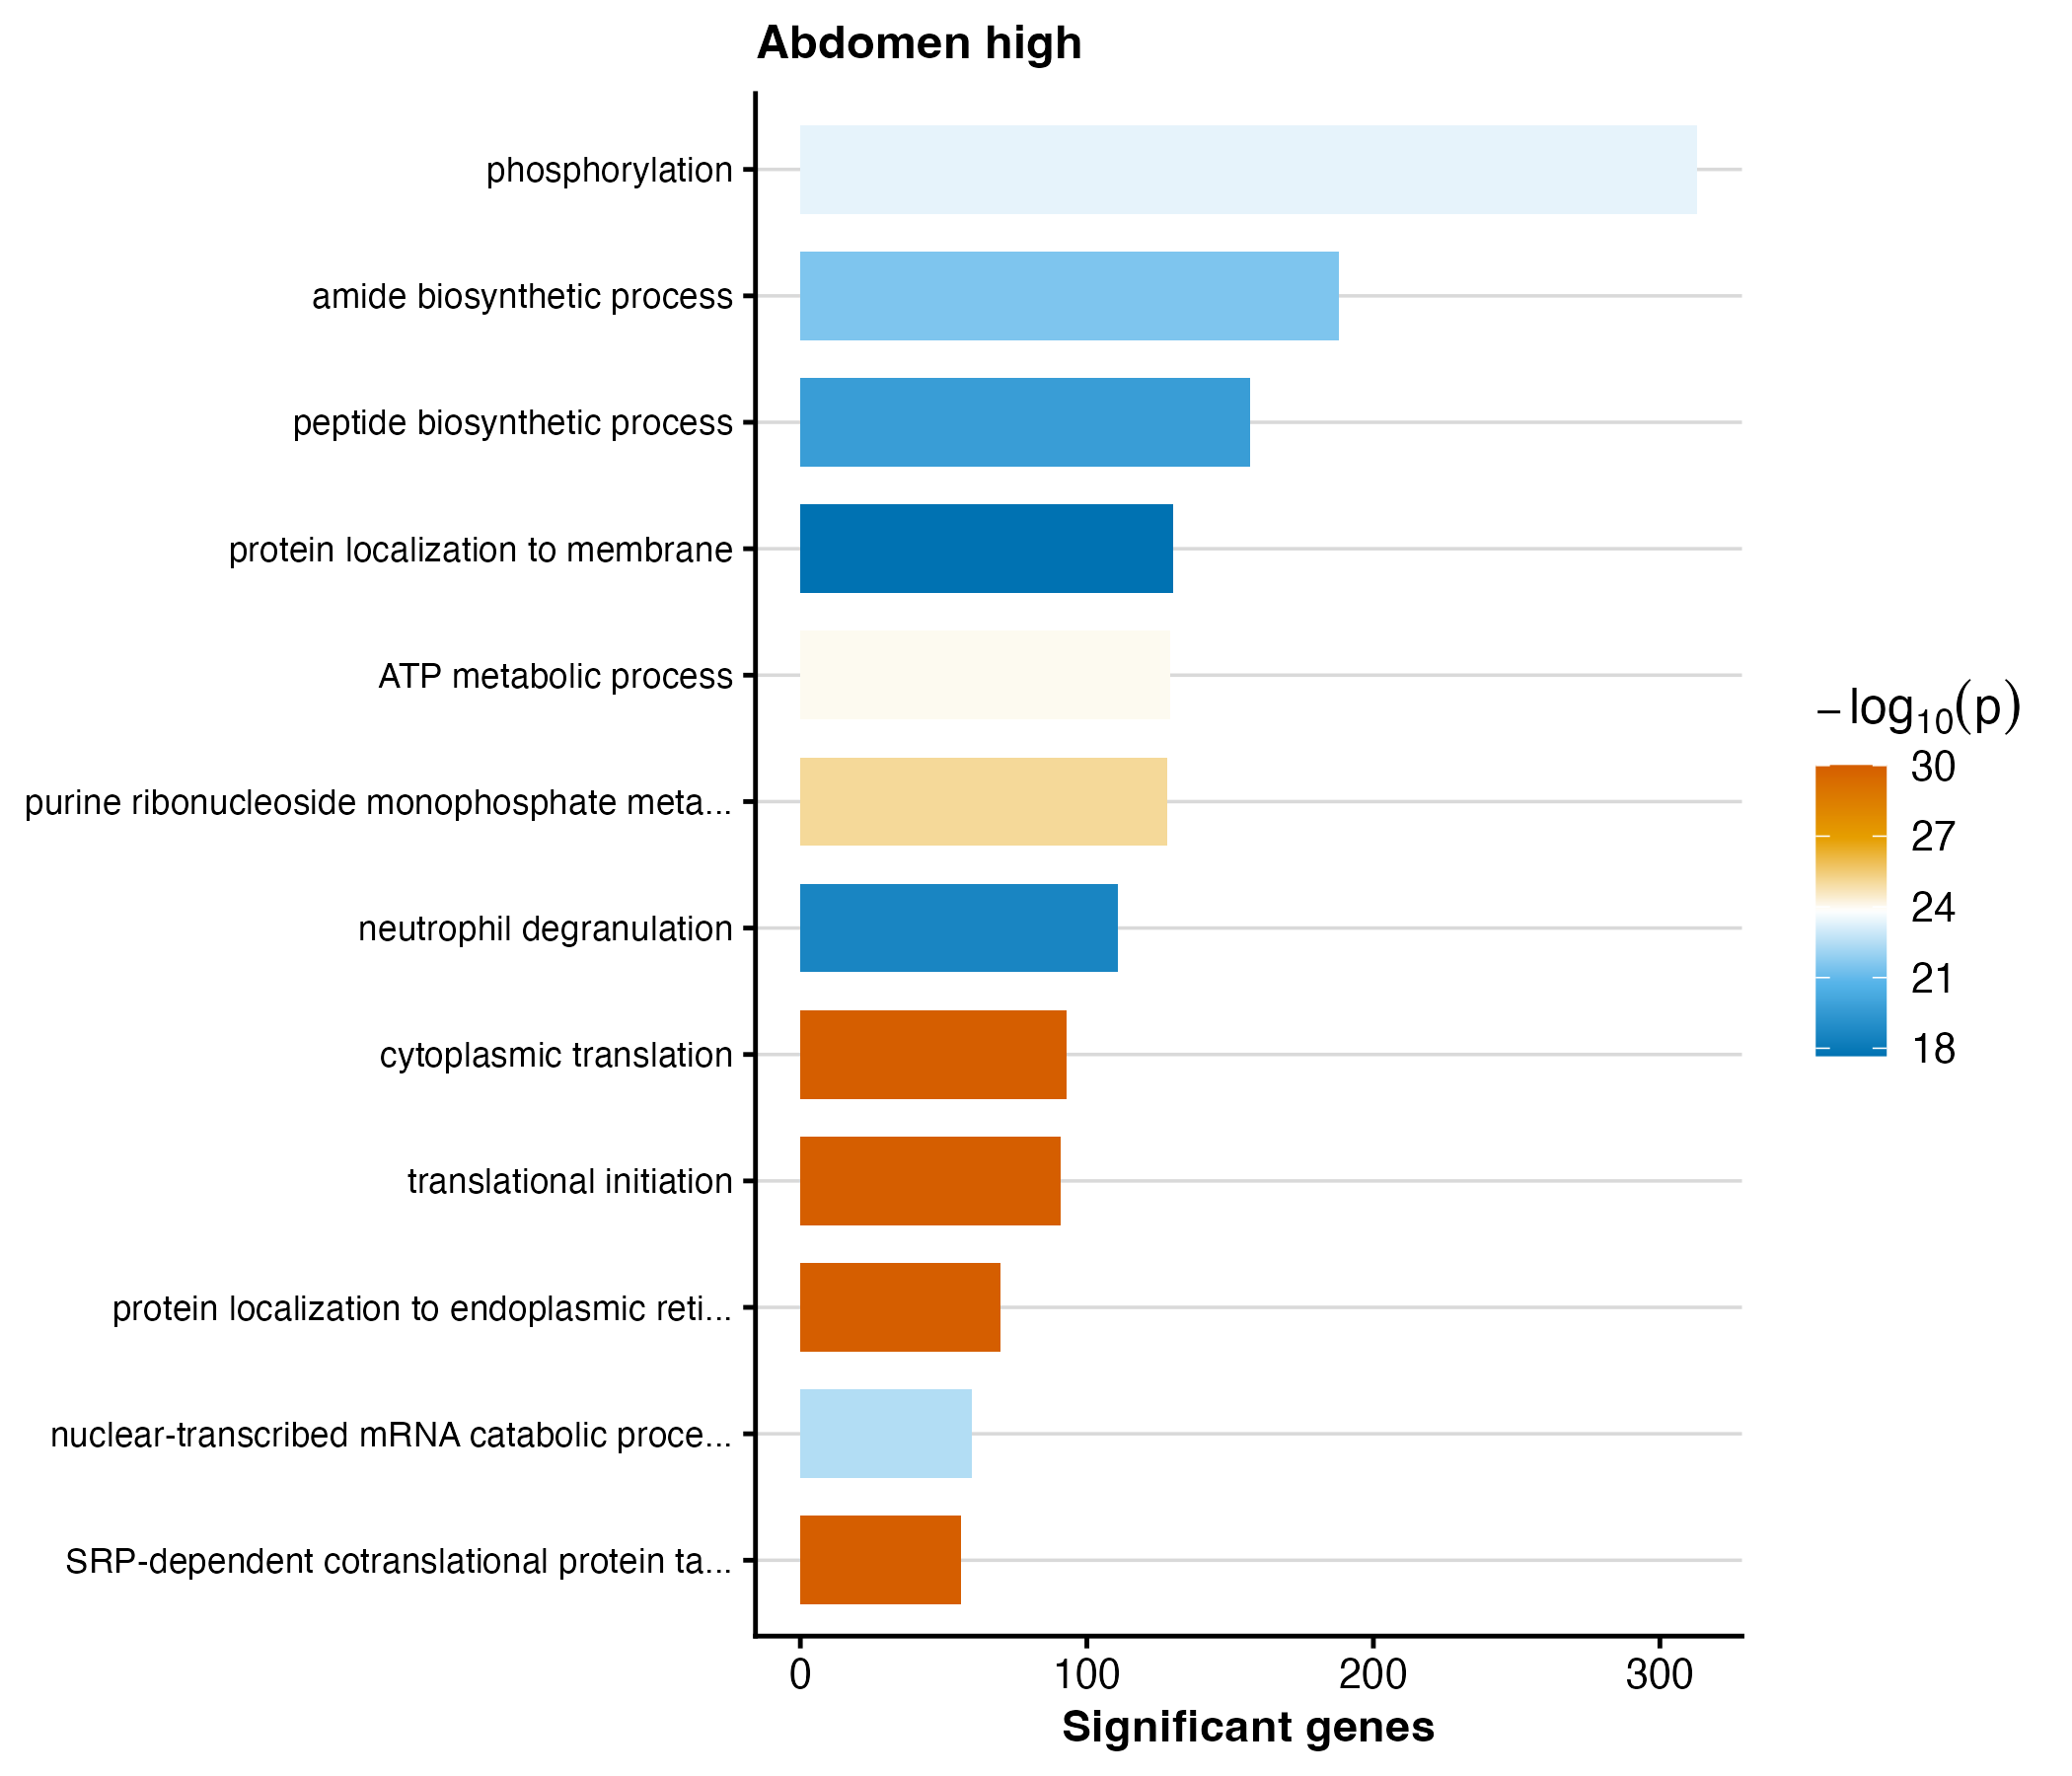

Source data for this figure (header and first rows):
GO.ID	Term	Annotated	Significant	Expected	weight01_fisher	p_value
GO:0002181	cytoplasmic translation	118	93	25.26	< 1e-30	9.999999999999999e-31
GO:0006614	SRP-dependent cotranslational protein ta…	63	56	13.49	< 1e-30	9.999999999999999e-31
GO:0006413	translational initiation	142	91	30.4	< 1e-30	9.999999999999999e-31
GO:0070972	protein localization to endoplasmic reti…	87	70	18.63	< 1e-30	9.999999999999999e-31
GO:0009167	purine ribonucleoside monophosphate meta…	207	128	44.32	8.6e-26	8.6e-26
GO:0046034	ATP metabolic process	219	129	46.89	9.8e-25	9.8e-25
GO:0016310	phosphorylation	1144	313	244.9	4.2e-24	4.2e-24
GO:0000184	nuclear-transcribed mRNA catabolic proce…	83	60	17.77	3.6e-23	3.6e-23
GO:0043604	amide biosynthetic process	418	188	89.49	3.2e-22	3.2000000000000003e-22
GO:0043043	peptide biosynthetic process	392	157	83.92	1.9e-20	1.9e-20
GO:0043312	neutrophil degranulation	231	111	49.45	2.6e-19	2.6e-19
GO:0072657	protein localization to membrane	367	130	78.57	2.1e-18	2.1e-18
